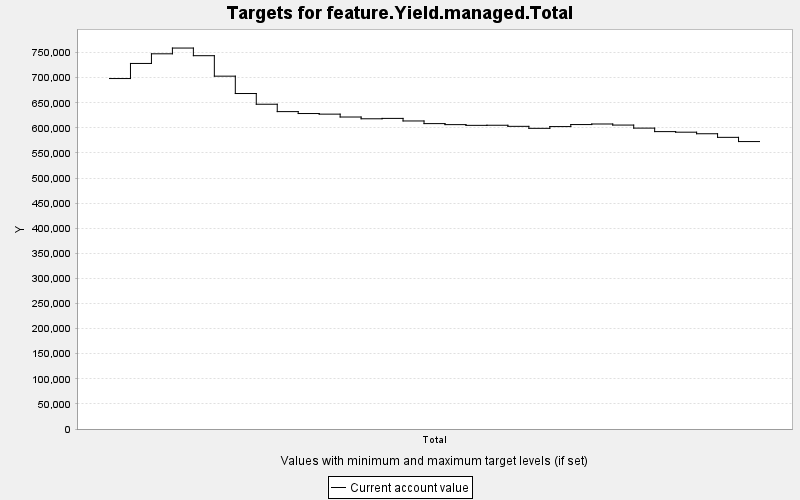

The table this chart was drawn from, first rows:
TARGET, PERIOD, YEAR, PERIODWIDTH, MINIMUM, MAXIMUM, MINWEIGHT, MAXWEIGHT, CURRENT, SUMMARY
feature.Yield.managed.Total, 0, 0, 10.0, 0.0, 10000, 1.0, 1.0, 698279, 0.0
feature.Yield.managed.Total, 1, 10, 10.0, 0.0, 10000, 1.0, 1.0, 728348, 0.0
feature.Yield.managed.Total, 2, 20, 10.0, 0.0, 10000, 1.0, 1.0, 747562, 0.0
feature.Yield.managed.Total, 3, 30, 10.0, 0.0, 10000, 1.0, 1.0, 759033, 0.0
feature.Yield.managed.Total, 4, 40, 10.0, 0.0, 10000, 1.0, 1.0, 743796, 0.0
feature.Yield.managed.Total, 5, 50, 10.0, 0.0, 10000, 1.0, 1.0, 703019, 0.0
feature.Yield.managed.Total, 6, 60, 10.0, 0.0, 10000, 1.0, 1.0, 668430, 0.0
feature.Yield.managed.Total, 7, 70, 10.0, 0.0, 10000, 1.0, 1.0, 647080, 0.0
feature.Yield.managed.Total, 8, 80, 10.0, 0.0, 10000, 1.0, 1.0, 632386, 0.0
feature.Yield.managed.Total, 9, 90, 10.0, 0.0, 10000, 1.0, 1.0, 628555, 0.0
feature.Yield.managed.Total, 10, 100, 10.0, 0.0, 10000, 1.0, 1.0, 627350, 0.0
feature.Yield.managed.Total, 11, 110, 10.0, 0.0, 10000, 1.0, 1.0, 621621, 0.0
feature.Yield.managed.Total, 12, 120, 10.0, 0.0, 10000, 1.0, 1.0, 618106, 0.0
feature.Yield.managed.Total, 13, 130, 10.0, 0.0, 10000, 1.0, 1.0, 618861, 0.0
feature.Yield.managed.Total, 14, 140, 10.0, 0.0, 10000, 1.0, 1.0, 613754, 0.0
feature.Yield.managed.Total, 15, 150, 10.0, 0.0, 10000, 1.0, 1.0, 608485, 0.0
feature.Yield.managed.Total, 16, 160, 10.0, 0.0, 10000, 1.0, 1.0, 606455, 0.0
feature.Yield.managed.Total, 17, 170, 10.0, 0.0, 10000, 1.0, 1.0, 605015, 0.0
feature.Yield.managed.Total, 18, 180, 10.0, 0.0, 10000, 1.0, 1.0, 605217, 0.0
feature.Yield.managed.Total, 19, 190, 10.0, 0.0, 10000, 1.0, 1.0, 603045, 0.0
feature.Yield.managed.Total, 20, 200, 10.0, 0.0, 10000, 1.0, 1.0, 599067, 0.0
feature.Yield.managed.Total, 21, 210, 10.0, 0.0, 10000, 1.0, 1.0, 602568, 0.0
feature.Yield.managed.Total, 22, 220, 10.0, 0.0, 10000, 1.0, 1.0, 606592, 0.0
feature.Yield.managed.Total, 23, 230, 10.0, 0.0, 10000, 1.0, 1.0, 607717, 0.0
feature.Yield.managed.Total, 24, 240, 10.0, 0.0, 10000, 1.0, 1.0, 605580, 0.0
feature.Yield.managed.Total, 25, 250, 10.0, 0.0, 10000, 1.0, 1.0, 599498, 0.0
feature.Yield.managed.Total, 26, 260, 10.0, 0.0, 10000, 1.0, 1.0, 592536, 0.0
feature.Yield.managed.Total, 27, 270, 10.0, 0.0, 10000, 1.0, 1.0, 591392, 0.0
feature.Yield.managed.Total, 28, 280, 10.0, 0.0, 10000, 1.0, 1.0, 588277, 0.0
feature.Yield.managed.Total, 29, 290, 10.0, 0.0, 10000, 1.0, 1.0, 581106, 0.0
feature.Yield.managed.Total, 30, 300, 10.0, 0.0, 10000, 1.0, 1.0, 572705, 0.0
